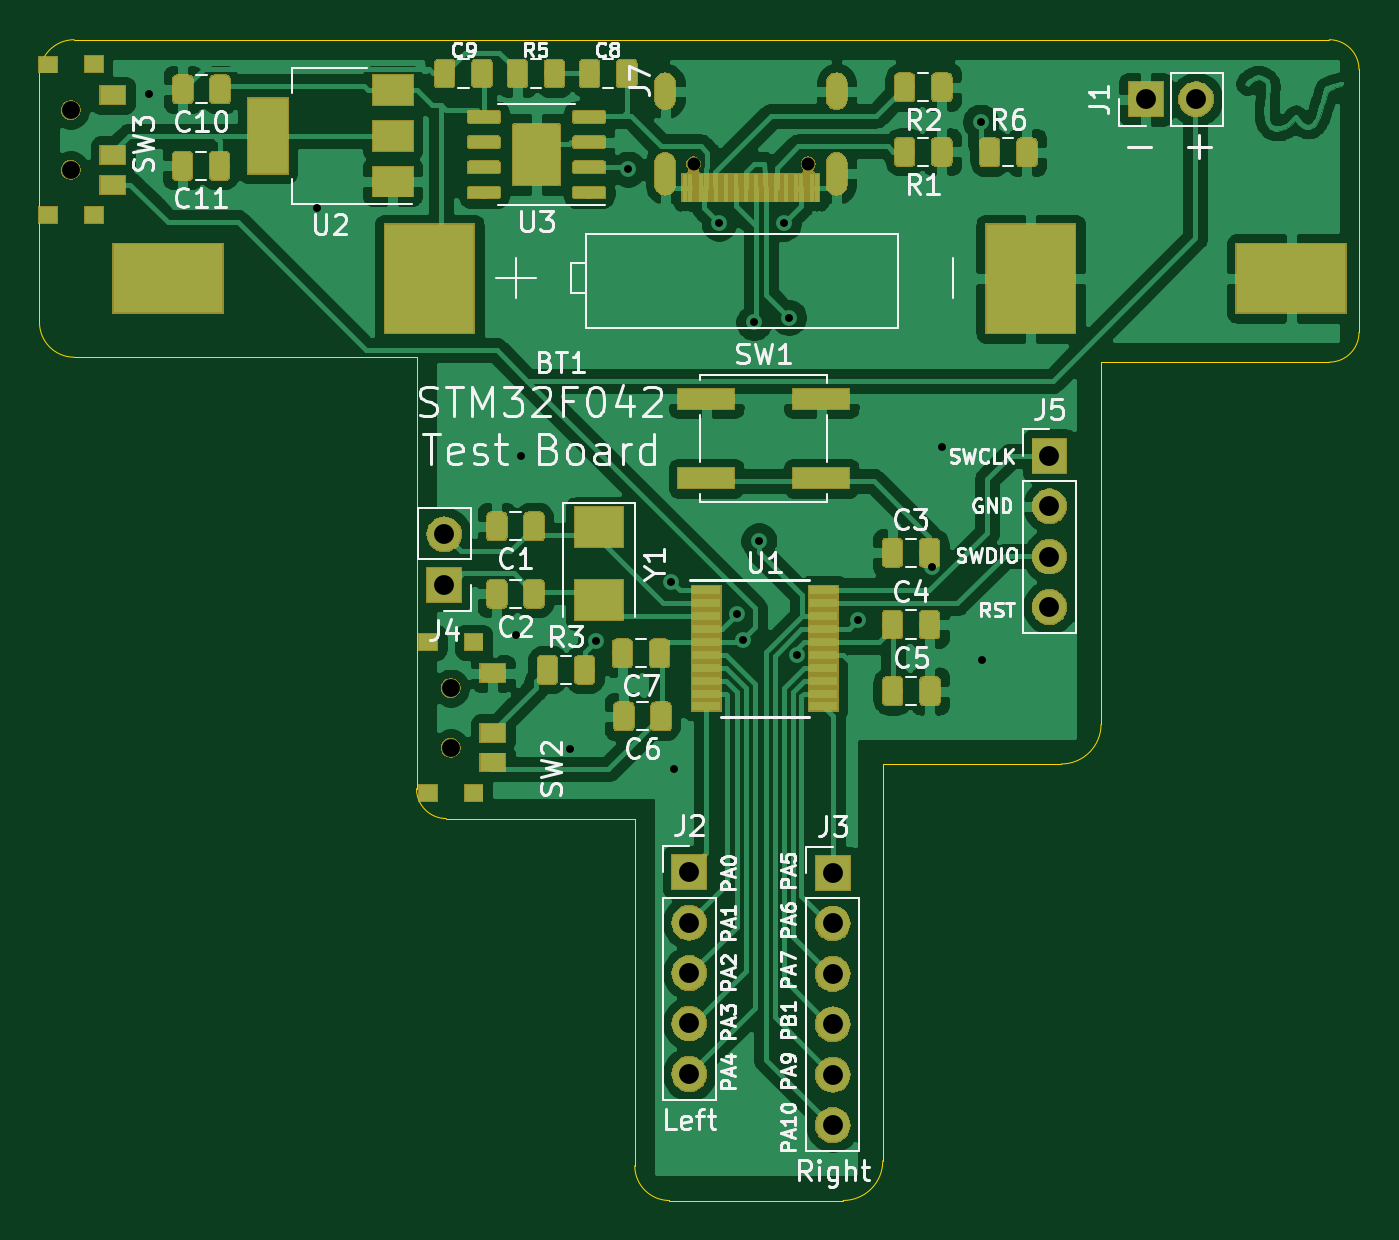
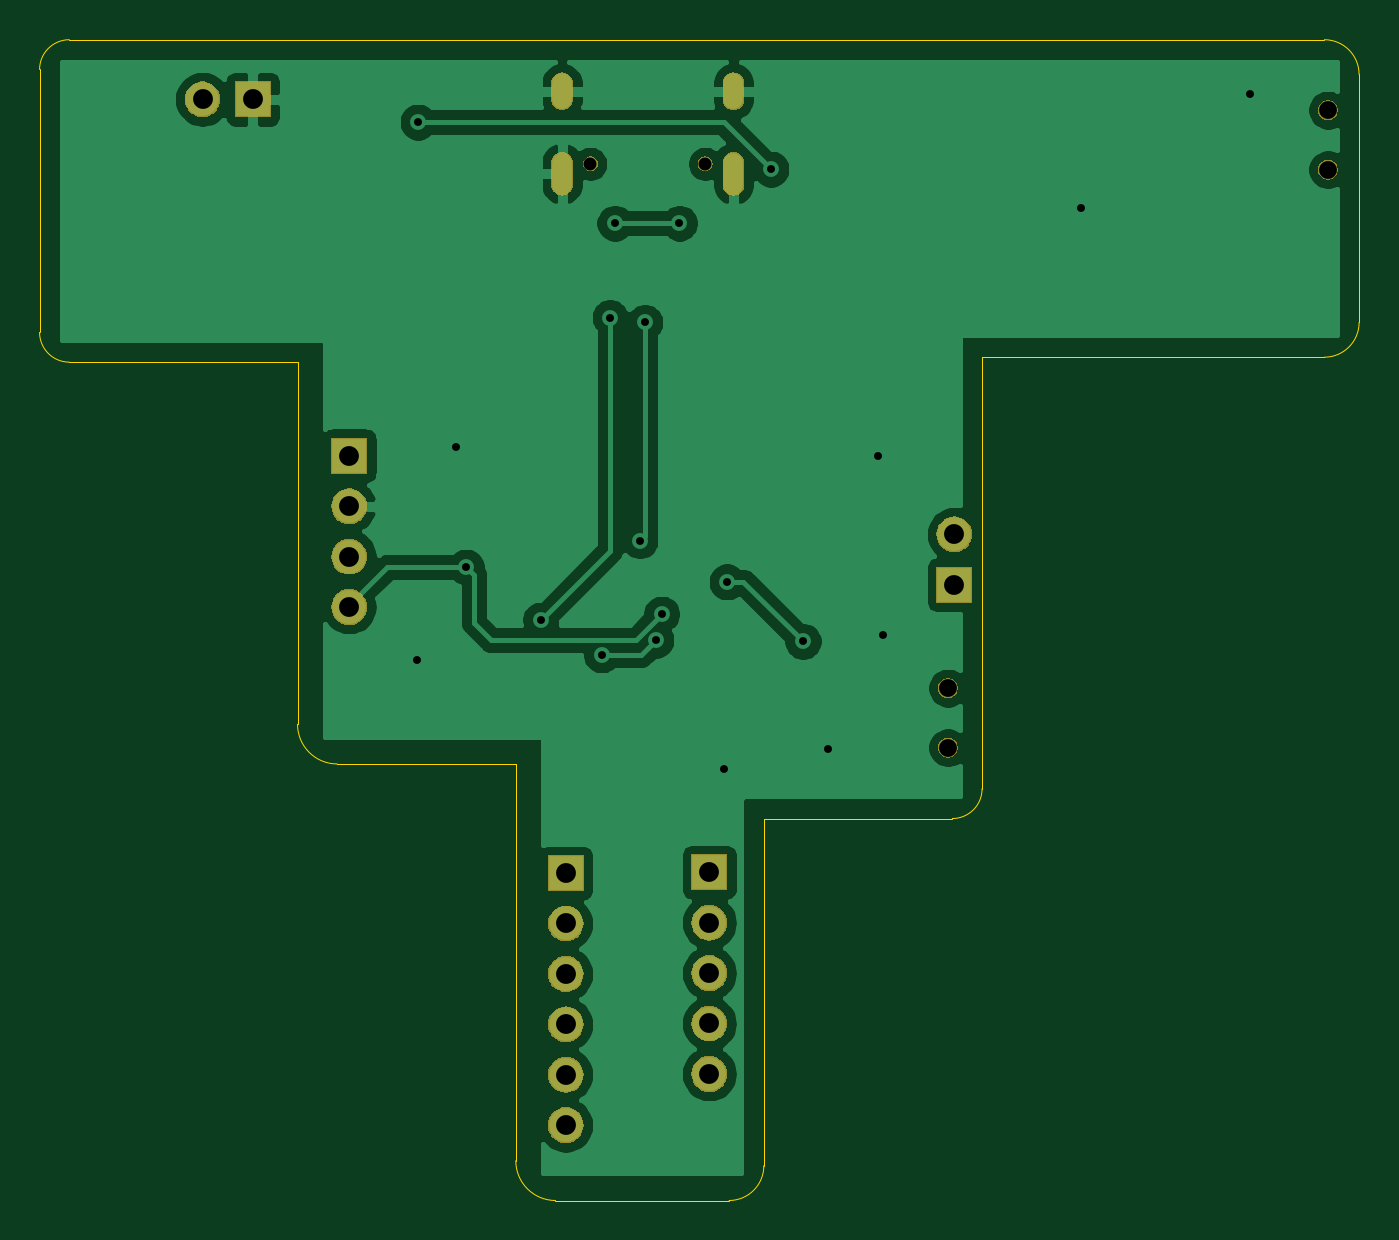
Circuit board: 11 layer files. Board 66.5 x 58.5 mm.
- bottom_copper: STM32F030Minimal-B_Cu.gbr (57193 bytes)
- bottom_mask: STM32F030Minimal-B_Mask.gbr (30504 bytes)
- paste: STM32F030Minimal-B_Paste.gbr (490 bytes)
- bottom_silk: STM32F030Minimal-B_SilkS.gbr (491 bytes)
- outline: STM32F030Minimal-Edge_Cuts.gbr (1669 bytes)
- top_copper: STM32F030Minimal-F_Cu.gbr (229693 bytes)
- top_mask: STM32F030Minimal-F_Mask.gbr (76354 bytes)
- paste: STM32F030Minimal-F_Paste.gbr (81701 bytes)
- top_silk: STM32F030Minimal-F_SilkS.gbr (45479 bytes)
- drill: STM32F030Minimal-NPTH.drl (394 bytes)
- drill: STM32F030Minimal-PTH.drl (1157 bytes)

=== bottom_copper: STM32F030Minimal-B_Cu.gbr (57193 bytes, source omitted) ===
=== bottom_mask: STM32F030Minimal-B_Mask.gbr (30504 bytes, source omitted) ===
=== paste: STM32F030Minimal-B_Paste.gbr ===
G04 #@! TF.GenerationSoftware,KiCad,Pcbnew,5.1.2*
G04 #@! TF.CreationDate,2019-06-25T21:59:29-05:00*
G04 #@! TF.ProjectId,STM32F030Minimal,53544d33-3246-4303-9330-4d696e696d61,rev?*
G04 #@! TF.SameCoordinates,Original*
G04 #@! TF.FileFunction,Paste,Bot*
G04 #@! TF.FilePolarity,Positive*
%FSLAX46Y46*%
G04 Gerber Fmt 4.6, Leading zero omitted, Abs format (unit mm)*
G04 Created by KiCad (PCBNEW 5.1.2) date 2019-06-25 21:59:29*
%MOMM*%
%LPD*%
G04 APERTURE LIST*
G04 APERTURE END LIST*
M02*

=== bottom_silk: STM32F030Minimal-B_SilkS.gbr ===
G04 #@! TF.GenerationSoftware,KiCad,Pcbnew,5.1.2*
G04 #@! TF.CreationDate,2019-06-25T21:59:29-05:00*
G04 #@! TF.ProjectId,STM32F030Minimal,53544d33-3246-4303-9330-4d696e696d61,rev?*
G04 #@! TF.SameCoordinates,Original*
G04 #@! TF.FileFunction,Legend,Bot*
G04 #@! TF.FilePolarity,Positive*
%FSLAX46Y46*%
G04 Gerber Fmt 4.6, Leading zero omitted, Abs format (unit mm)*
G04 Created by KiCad (PCBNEW 5.1.2) date 2019-06-25 21:59:29*
%MOMM*%
%LPD*%
G04 APERTURE LIST*
G04 APERTURE END LIST*
M02*

=== outline: STM32F030Minimal-Edge_Cuts.gbr ===
G04 #@! TF.GenerationSoftware,KiCad,Pcbnew,5.1.2*
G04 #@! TF.CreationDate,2019-06-25T21:59:29-05:00*
G04 #@! TF.ProjectId,STM32F030Minimal,53544d33-3246-4303-9330-4d696e696d61,rev?*
G04 #@! TF.SameCoordinates,Original*
G04 #@! TF.FileFunction,Profile,NP*
%FSLAX46Y46*%
G04 Gerber Fmt 4.6, Leading zero omitted, Abs format (unit mm)*
G04 Created by KiCad (PCBNEW 5.1.2) date 2019-06-25 21:59:29*
%MOMM*%
%LPD*%
G04 APERTURE LIST*
%ADD10C,0.050000*%
G04 APERTURE END LIST*
D10*
X176750000Y-70250000D02*
G75*
G02X174750000Y-72250000I-2000000J0D01*
G01*
X165750000Y-92250000D02*
G75*
G02X163750000Y-94250000I-2000000J0D01*
G01*
X155000000Y-94250000D02*
G75*
G02X153250000Y-92500000I0J1750000D01*
G01*
X143750000Y-75000000D02*
G75*
G02X142250000Y-73500000I0J1500000D01*
G01*
X125000000Y-51750000D02*
G75*
G02X123250000Y-50000000I0J1750000D01*
G01*
X123250000Y-37500000D02*
G75*
G02X125000000Y-35750000I1750000J0D01*
G01*
X188250000Y-35750000D02*
G75*
G02X189750000Y-37250000I0J-1500000D01*
G01*
X189750000Y-50500000D02*
G75*
G02X188250000Y-52000000I-1500000J0D01*
G01*
X123250000Y-50000000D02*
X123250000Y-37500000D01*
X142250000Y-51750000D02*
X125000000Y-51750000D01*
X142250000Y-73500000D02*
X142250000Y-51750000D01*
X153250000Y-75000000D02*
X143750000Y-75000000D01*
X153250000Y-92500000D02*
X153250000Y-75000000D01*
X163750000Y-94250000D02*
X155000000Y-94250000D01*
X165750000Y-72250000D02*
X165750000Y-92250000D01*
X174750000Y-72250000D02*
X165750000Y-72250000D01*
X176750000Y-52000000D02*
X176750000Y-70250000D01*
X188250000Y-52000000D02*
X176750000Y-52000000D01*
X189750000Y-37250000D02*
X189750000Y-50500000D01*
X125000000Y-35750000D02*
X188250000Y-35750000D01*
M02*

=== top_copper: STM32F030Minimal-F_Cu.gbr (229693 bytes, source omitted) ===
=== top_mask: STM32F030Minimal-F_Mask.gbr (76354 bytes, source omitted) ===
=== paste: STM32F030Minimal-F_Paste.gbr (81701 bytes, source omitted) ===
=== top_silk: STM32F030Minimal-F_SilkS.gbr (45479 bytes, source omitted) ===
=== drill: STM32F030Minimal-NPTH.drl ===
M48
; DRILL file {KiCad 5.1.2} date Tue 25 Jun 2019 09:59:31 PM CDT
; FORMAT={-:-/ absolute / inch / decimal}
; #@! TF.CreationDate,2019-06-25T21:59:31-05:00
; #@! TF.GenerationSoftware,Kicad,Pcbnew,5.1.2
; #@! TF.FileFunction,NonPlated,1,2,NPTH
FMAT,2
INCH
T1C0.0256
T2C0.0354
%
G90
G05
T1
X6.15Y-1.6535
X6.3776Y-1.6535
T2
X5.6683Y-2.6939
X5.6683Y-2.812
X4.9144Y-1.5472
X4.9144Y-1.6654
T0
M30

=== drill: STM32F030Minimal-PTH.drl ===
M48
; DRILL file {KiCad 5.1.2} date Tue 25 Jun 2019 09:59:31 PM CDT
; FORMAT={-:-/ absolute / inch / decimal}
; #@! TF.CreationDate,2019-06-25T21:59:31-05:00
; #@! TF.GenerationSoftware,Kicad,Pcbnew,5.1.2
; #@! TF.FileFunction,Plated,1,2,PTH
FMAT,2
INCH
T1C0.0157
T2C0.0236
T3C0.0394
%
G90
G05
T1
X5.0689Y-1.5157
X5.4035Y-1.7421
X5.7972Y-2.5886
X5.8071Y-2.2343
X5.9055Y-2.815
X5.9557Y-2.6014
X6.0197Y-1.6644
X6.1063Y-2.4833
X6.1122Y-2.8543
X6.2008Y-1.7717
X6.2362Y-2.5472
X6.2475Y-2.5989
X6.2697Y-1.9685
X6.2795Y-2.4016
X6.3287Y-1.7717
X6.3386Y-1.9587
X6.3553Y-2.628
X6.4764Y-2.5591
X6.624Y-2.4538
X6.6437Y-2.2146
X6.7195Y-1.5709
X6.7224Y-2.6378
T3
X7.0472Y-1.5256
X7.1472Y-1.5256
X6.1417Y-3.0594
X6.1417Y-3.1594
X6.1417Y-3.2594
X6.1417Y-3.3594
X6.1417Y-3.4594
X6.8563Y-2.2331
X6.8563Y-2.3331
X6.8563Y-2.4331
X6.8563Y-2.5331
X6.4264Y-3.061
X6.4264Y-3.161
X6.4264Y-3.261
X6.4264Y-3.361
X6.4264Y-3.461
X6.4264Y-3.561
X5.6555Y-2.3888
X5.6555Y-2.4888
T2
G00X6.0937Y-1.5256
M15
G01X6.0937Y-1.4941
M16
G05
G00X6.0937Y-1.6949
M15
G01X6.0937Y-1.6516
M16
G05
G00X6.4339Y-1.5256
M15
G01X6.4339Y-1.4941
M16
G05
G00X6.4339Y-1.6949
M15
G01X6.4339Y-1.6516
M16
G05
T0
M30

